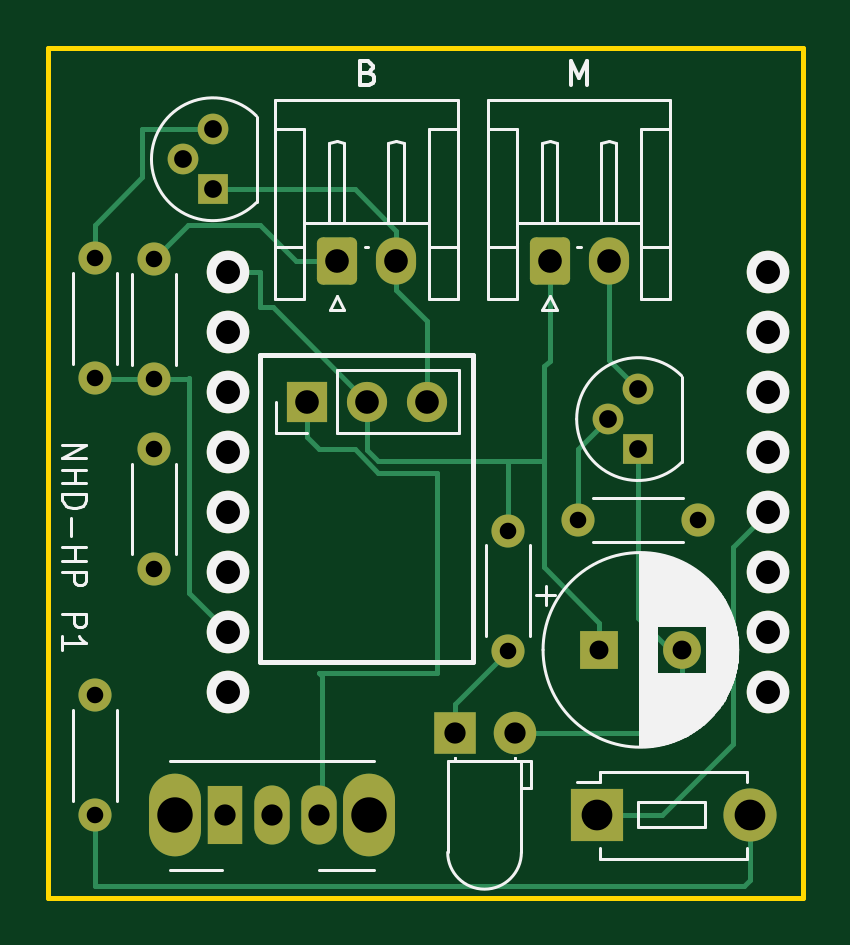
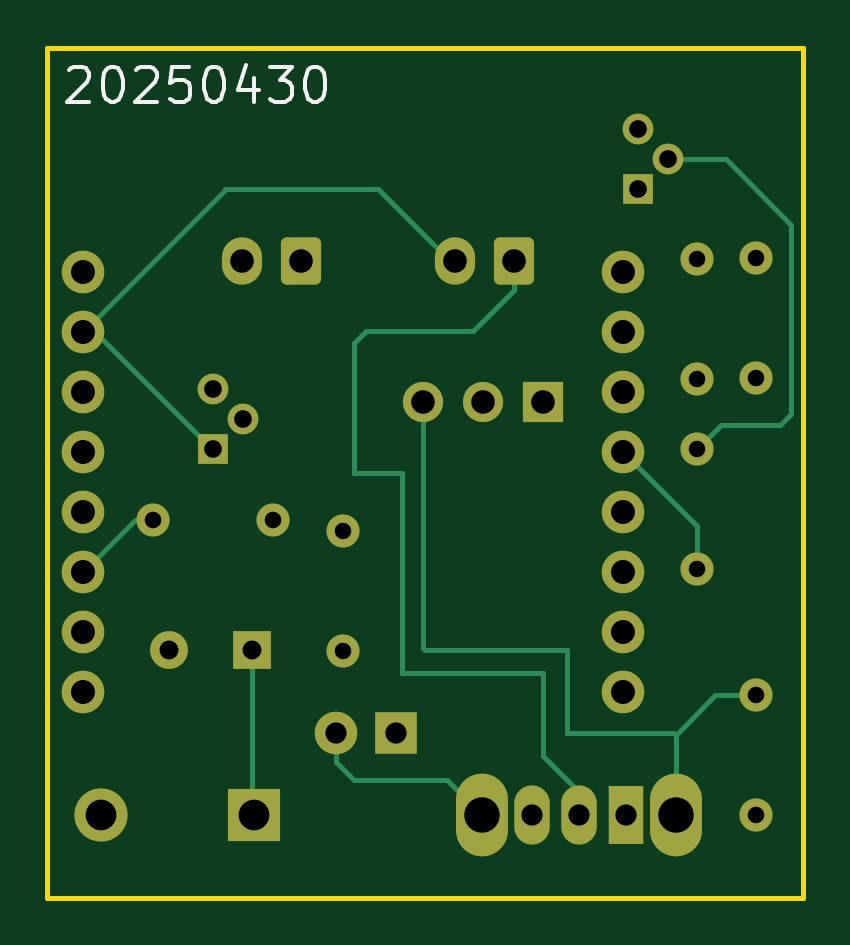
Circuit board: 9 layer files. Board 32.0 x 36.0 mm.
- bottom_copper: Mini D1 Puck-B_Cu.gbr (6960 bytes)
- bottom_mask: Mini D1 Puck-B_Mask.gbr (3245 bytes)
- bottom_silk: Mini D1 Puck-B_Silkscreen.gbr (6030 bytes)
- outline: Mini D1 Puck-Edge_Cuts.gbr (610 bytes)
- top_copper: Mini D1 Puck-F_Cu.gbr (8010 bytes)
- top_mask: Mini D1 Puck-F_Mask.gbr (3245 bytes)
- top_silk: Mini D1 Puck-F_Silkscreen.gbr (18505 bytes)
- drill: Mini D1 Puck-NPTH.drl (269 bytes)
- drill: Mini D1 Puck-PTH.drl (1478 bytes)

=== bottom_copper: Mini D1 Puck-B_Cu.gbr (6960 bytes, source omitted) ===
=== bottom_mask: Mini D1 Puck-B_Mask.gbr ===
%TF.GenerationSoftware,KiCad,Pcbnew,9.0.0*%
%TF.CreationDate,2025-05-01T09:51:15-03:00*%
%TF.ProjectId,Mini D1 Puck,4d696e69-2044-4312-9050-75636b2e6b69,rev?*%
%TF.SameCoordinates,Original*%
%TF.FileFunction,Soldermask,Bot*%
%TF.FilePolarity,Negative*%
%FSLAX46Y46*%
G04 Gerber Fmt 4.6, Leading zero omitted, Abs format (unit mm)*
G04 Created by KiCad (PCBNEW 9.0.0) date 2025-05-01 09:51:15*
%MOMM*%
%LPD*%
G01*
G04 APERTURE LIST*
G04 Aperture macros list*
%AMRoundRect*
0 Rectangle with rounded corners*
0 $1 Rounding radius*
0 $2 $3 $4 $5 $6 $7 $8 $9 X,Y pos of 4 corners*
0 Add a 4 corners polygon primitive as box body*
4,1,4,$2,$3,$4,$5,$6,$7,$8,$9,$2,$3,0*
0 Add four circle primitives for the rounded corners*
1,1,$1+$1,$2,$3*
1,1,$1+$1,$4,$5*
1,1,$1+$1,$6,$7*
1,1,$1+$1,$8,$9*
0 Add four rect primitives between the rounded corners*
20,1,$1+$1,$2,$3,$4,$5,0*
20,1,$1+$1,$4,$5,$6,$7,0*
20,1,$1+$1,$6,$7,$8,$9,0*
20,1,$1+$1,$8,$9,$2,$3,0*%
G04 Aperture macros list end*
%ADD10C,1.400000*%
%ADD11O,1.400000X1.400000*%
%ADD12C,2.250000*%
%ADD13R,2.250000X2.250000*%
%ADD14R,1.300000X1.300000*%
%ADD15C,1.300000*%
%ADD16C,1.800000*%
%ADD17O,2.200000X3.500000*%
%ADD18R,1.500000X2.500000*%
%ADD19O,1.500000X2.500000*%
%ADD20R,1.800000X1.800000*%
%ADD21RoundRect,0.250000X-0.600000X-0.750000X0.600000X-0.750000X0.600000X0.750000X-0.600000X0.750000X0*%
%ADD22O,1.700000X2.000000*%
%ADD23R,1.600000X1.600000*%
%ADD24C,1.600000*%
%ADD25R,1.700000X1.700000*%
%ADD26O,1.700000X1.700000*%
G04 APERTURE END LIST*
D10*
%TO.C,R6*%
X171500000Y-83000000D03*
D11*
X171500000Y-77920000D03*
%TD*%
D12*
%TO.C,SW2*%
X199250000Y-83000000D03*
D13*
X192750000Y-83000000D03*
%TD*%
D11*
%TO.C,R5*%
X174000000Y-72580000D03*
D10*
X174000000Y-67500000D03*
%TD*%
D14*
%TO.C,Q2*%
X176500000Y-56500000D03*
D15*
X175230000Y-55230000D03*
X176500000Y-53960000D03*
%TD*%
D14*
%TO.C,Q1*%
X194500000Y-67500000D03*
D15*
X193230000Y-66230000D03*
X194500000Y-64960000D03*
%TD*%
D16*
%TO.C,U1*%
X177140000Y-77780000D03*
X177140000Y-75240000D03*
X177140000Y-72700000D03*
X177140000Y-70160000D03*
X177140000Y-67620000D03*
X177140000Y-65080000D03*
X177140000Y-62540000D03*
X177140000Y-60000000D03*
X200000000Y-60000000D03*
X200000000Y-62540000D03*
X200000000Y-65080000D03*
X200000000Y-67620000D03*
X200000000Y-70160000D03*
X200000000Y-72700000D03*
X200000000Y-75240000D03*
X200000000Y-77780000D03*
%TD*%
D17*
%TO.C,SW1*%
X174900000Y-83000000D03*
X183100000Y-83000000D03*
D18*
X177000000Y-83000000D03*
D19*
X179000000Y-83000000D03*
X181000000Y-83000000D03*
%TD*%
D10*
%TO.C,R3*%
X174000000Y-64540000D03*
D11*
X174000000Y-59460000D03*
%TD*%
D20*
%TO.C,D1*%
X186730000Y-79500000D03*
D16*
X189270000Y-79500000D03*
%TD*%
D10*
%TO.C,R2*%
X189000000Y-70960000D03*
D11*
X189000000Y-76040000D03*
%TD*%
D21*
%TO.C,B*%
X181750000Y-59532500D03*
D22*
X184250000Y-59532500D03*
%TD*%
D23*
%TO.C,C1*%
X192847349Y-76000000D03*
D24*
X196347349Y-76000000D03*
%TD*%
D25*
%TO.C,J1*%
X180500000Y-65500000D03*
D26*
X183040000Y-65500000D03*
X185580000Y-65500000D03*
%TD*%
D21*
%TO.C,M*%
X190750000Y-59532500D03*
D22*
X193250000Y-59532500D03*
%TD*%
D10*
%TO.C,R4*%
X171500000Y-64500000D03*
D11*
X171500000Y-59420000D03*
%TD*%
D10*
%TO.C,R1*%
X197040000Y-70500000D03*
D11*
X191960000Y-70500000D03*
%TD*%
M02*

=== bottom_silk: Mini D1 Puck-B_Silkscreen.gbr ===
%TF.GenerationSoftware,KiCad,Pcbnew,9.0.0*%
%TF.CreationDate,2025-05-01T09:51:15-03:00*%
%TF.ProjectId,Mini D1 Puck,4d696e69-2044-4312-9050-75636b2e6b69,rev?*%
%TF.SameCoordinates,Original*%
%TF.FileFunction,Legend,Bot*%
%TF.FilePolarity,Positive*%
%FSLAX46Y46*%
G04 Gerber Fmt 4.6, Leading zero omitted, Abs format (unit mm)*
G04 Created by KiCad (PCBNEW 9.0.0) date 2025-05-01 09:51:15*
%MOMM*%
%LPD*%
G01*
G04 APERTURE LIST*
%ADD10C,0.187500*%
G04 APERTURE END LIST*
D10*
X200590930Y-51449535D02*
X200519502Y-51378107D01*
X200519502Y-51378107D02*
X200376645Y-51306678D01*
X200376645Y-51306678D02*
X200019502Y-51306678D01*
X200019502Y-51306678D02*
X199876645Y-51378107D01*
X199876645Y-51378107D02*
X199805216Y-51449535D01*
X199805216Y-51449535D02*
X199733787Y-51592392D01*
X199733787Y-51592392D02*
X199733787Y-51735250D01*
X199733787Y-51735250D02*
X199805216Y-51949535D01*
X199805216Y-51949535D02*
X200662359Y-52806678D01*
X200662359Y-52806678D02*
X199733787Y-52806678D01*
X198805216Y-51306678D02*
X198662359Y-51306678D01*
X198662359Y-51306678D02*
X198519502Y-51378107D01*
X198519502Y-51378107D02*
X198448074Y-51449535D01*
X198448074Y-51449535D02*
X198376645Y-51592392D01*
X198376645Y-51592392D02*
X198305216Y-51878107D01*
X198305216Y-51878107D02*
X198305216Y-52235250D01*
X198305216Y-52235250D02*
X198376645Y-52520964D01*
X198376645Y-52520964D02*
X198448074Y-52663821D01*
X198448074Y-52663821D02*
X198519502Y-52735250D01*
X198519502Y-52735250D02*
X198662359Y-52806678D01*
X198662359Y-52806678D02*
X198805216Y-52806678D01*
X198805216Y-52806678D02*
X198948074Y-52735250D01*
X198948074Y-52735250D02*
X199019502Y-52663821D01*
X199019502Y-52663821D02*
X199090931Y-52520964D01*
X199090931Y-52520964D02*
X199162359Y-52235250D01*
X199162359Y-52235250D02*
X199162359Y-51878107D01*
X199162359Y-51878107D02*
X199090931Y-51592392D01*
X199090931Y-51592392D02*
X199019502Y-51449535D01*
X199019502Y-51449535D02*
X198948074Y-51378107D01*
X198948074Y-51378107D02*
X198805216Y-51306678D01*
X197733788Y-51449535D02*
X197662360Y-51378107D01*
X197662360Y-51378107D02*
X197519503Y-51306678D01*
X197519503Y-51306678D02*
X197162360Y-51306678D01*
X197162360Y-51306678D02*
X197019503Y-51378107D01*
X197019503Y-51378107D02*
X196948074Y-51449535D01*
X196948074Y-51449535D02*
X196876645Y-51592392D01*
X196876645Y-51592392D02*
X196876645Y-51735250D01*
X196876645Y-51735250D02*
X196948074Y-51949535D01*
X196948074Y-51949535D02*
X197805217Y-52806678D01*
X197805217Y-52806678D02*
X196876645Y-52806678D01*
X195519503Y-51306678D02*
X196233789Y-51306678D01*
X196233789Y-51306678D02*
X196305217Y-52020964D01*
X196305217Y-52020964D02*
X196233789Y-51949535D01*
X196233789Y-51949535D02*
X196090932Y-51878107D01*
X196090932Y-51878107D02*
X195733789Y-51878107D01*
X195733789Y-51878107D02*
X195590932Y-51949535D01*
X195590932Y-51949535D02*
X195519503Y-52020964D01*
X195519503Y-52020964D02*
X195448074Y-52163821D01*
X195448074Y-52163821D02*
X195448074Y-52520964D01*
X195448074Y-52520964D02*
X195519503Y-52663821D01*
X195519503Y-52663821D02*
X195590932Y-52735250D01*
X195590932Y-52735250D02*
X195733789Y-52806678D01*
X195733789Y-52806678D02*
X196090932Y-52806678D01*
X196090932Y-52806678D02*
X196233789Y-52735250D01*
X196233789Y-52735250D02*
X196305217Y-52663821D01*
X194519503Y-51306678D02*
X194376646Y-51306678D01*
X194376646Y-51306678D02*
X194233789Y-51378107D01*
X194233789Y-51378107D02*
X194162361Y-51449535D01*
X194162361Y-51449535D02*
X194090932Y-51592392D01*
X194090932Y-51592392D02*
X194019503Y-51878107D01*
X194019503Y-51878107D02*
X194019503Y-52235250D01*
X194019503Y-52235250D02*
X194090932Y-52520964D01*
X194090932Y-52520964D02*
X194162361Y-52663821D01*
X194162361Y-52663821D02*
X194233789Y-52735250D01*
X194233789Y-52735250D02*
X194376646Y-52806678D01*
X194376646Y-52806678D02*
X194519503Y-52806678D01*
X194519503Y-52806678D02*
X194662361Y-52735250D01*
X194662361Y-52735250D02*
X194733789Y-52663821D01*
X194733789Y-52663821D02*
X194805218Y-52520964D01*
X194805218Y-52520964D02*
X194876646Y-52235250D01*
X194876646Y-52235250D02*
X194876646Y-51878107D01*
X194876646Y-51878107D02*
X194805218Y-51592392D01*
X194805218Y-51592392D02*
X194733789Y-51449535D01*
X194733789Y-51449535D02*
X194662361Y-51378107D01*
X194662361Y-51378107D02*
X194519503Y-51306678D01*
X192733790Y-51806678D02*
X192733790Y-52806678D01*
X193090932Y-51235250D02*
X193448075Y-52306678D01*
X193448075Y-52306678D02*
X192519504Y-52306678D01*
X192090933Y-51306678D02*
X191162361Y-51306678D01*
X191162361Y-51306678D02*
X191662361Y-51878107D01*
X191662361Y-51878107D02*
X191448076Y-51878107D01*
X191448076Y-51878107D02*
X191305219Y-51949535D01*
X191305219Y-51949535D02*
X191233790Y-52020964D01*
X191233790Y-52020964D02*
X191162361Y-52163821D01*
X191162361Y-52163821D02*
X191162361Y-52520964D01*
X191162361Y-52520964D02*
X191233790Y-52663821D01*
X191233790Y-52663821D02*
X191305219Y-52735250D01*
X191305219Y-52735250D02*
X191448076Y-52806678D01*
X191448076Y-52806678D02*
X191876647Y-52806678D01*
X191876647Y-52806678D02*
X192019504Y-52735250D01*
X192019504Y-52735250D02*
X192090933Y-52663821D01*
X190233790Y-51306678D02*
X190090933Y-51306678D01*
X190090933Y-51306678D02*
X189948076Y-51378107D01*
X189948076Y-51378107D02*
X189876648Y-51449535D01*
X189876648Y-51449535D02*
X189805219Y-51592392D01*
X189805219Y-51592392D02*
X189733790Y-51878107D01*
X189733790Y-51878107D02*
X189733790Y-52235250D01*
X189733790Y-52235250D02*
X189805219Y-52520964D01*
X189805219Y-52520964D02*
X189876648Y-52663821D01*
X189876648Y-52663821D02*
X189948076Y-52735250D01*
X189948076Y-52735250D02*
X190090933Y-52806678D01*
X190090933Y-52806678D02*
X190233790Y-52806678D01*
X190233790Y-52806678D02*
X190376648Y-52735250D01*
X190376648Y-52735250D02*
X190448076Y-52663821D01*
X190448076Y-52663821D02*
X190519505Y-52520964D01*
X190519505Y-52520964D02*
X190590933Y-52235250D01*
X190590933Y-52235250D02*
X190590933Y-51878107D01*
X190590933Y-51878107D02*
X190519505Y-51592392D01*
X190519505Y-51592392D02*
X190448076Y-51449535D01*
X190448076Y-51449535D02*
X190376648Y-51378107D01*
X190376648Y-51378107D02*
X190233790Y-51306678D01*
M02*

=== outline: Mini D1 Puck-Edge_Cuts.gbr ===
%TF.GenerationSoftware,KiCad,Pcbnew,9.0.0*%
%TF.CreationDate,2025-05-01T09:51:15-03:00*%
%TF.ProjectId,Mini D1 Puck,4d696e69-2044-4312-9050-75636b2e6b69,rev?*%
%TF.SameCoordinates,Original*%
%TF.FileFunction,Profile,NP*%
%FSLAX46Y46*%
G04 Gerber Fmt 4.6, Leading zero omitted, Abs format (unit mm)*
G04 Created by KiCad (PCBNEW 9.0.0) date 2025-05-01 09:51:15*
%MOMM*%
%LPD*%
G01*
G04 APERTURE LIST*
%TA.AperFunction,Profile*%
%ADD10C,0.200000*%
%TD*%
G04 APERTURE END LIST*
D10*
X169500000Y-50500000D02*
X201500000Y-50500000D01*
X201500000Y-86500000D01*
X169500000Y-86500000D01*
X169500000Y-50500000D01*
M02*

=== top_copper: Mini D1 Puck-F_Cu.gbr (8010 bytes, source omitted) ===
=== top_mask: Mini D1 Puck-F_Mask.gbr ===
%TF.GenerationSoftware,KiCad,Pcbnew,9.0.0*%
%TF.CreationDate,2025-05-01T09:51:15-03:00*%
%TF.ProjectId,Mini D1 Puck,4d696e69-2044-4312-9050-75636b2e6b69,rev?*%
%TF.SameCoordinates,Original*%
%TF.FileFunction,Soldermask,Top*%
%TF.FilePolarity,Negative*%
%FSLAX46Y46*%
G04 Gerber Fmt 4.6, Leading zero omitted, Abs format (unit mm)*
G04 Created by KiCad (PCBNEW 9.0.0) date 2025-05-01 09:51:15*
%MOMM*%
%LPD*%
G01*
G04 APERTURE LIST*
G04 Aperture macros list*
%AMRoundRect*
0 Rectangle with rounded corners*
0 $1 Rounding radius*
0 $2 $3 $4 $5 $6 $7 $8 $9 X,Y pos of 4 corners*
0 Add a 4 corners polygon primitive as box body*
4,1,4,$2,$3,$4,$5,$6,$7,$8,$9,$2,$3,0*
0 Add four circle primitives for the rounded corners*
1,1,$1+$1,$2,$3*
1,1,$1+$1,$4,$5*
1,1,$1+$1,$6,$7*
1,1,$1+$1,$8,$9*
0 Add four rect primitives between the rounded corners*
20,1,$1+$1,$2,$3,$4,$5,0*
20,1,$1+$1,$4,$5,$6,$7,0*
20,1,$1+$1,$6,$7,$8,$9,0*
20,1,$1+$1,$8,$9,$2,$3,0*%
G04 Aperture macros list end*
%ADD10C,1.400000*%
%ADD11O,1.400000X1.400000*%
%ADD12C,2.250000*%
%ADD13R,2.250000X2.250000*%
%ADD14R,1.300000X1.300000*%
%ADD15C,1.300000*%
%ADD16C,1.800000*%
%ADD17O,2.200000X3.500000*%
%ADD18R,1.500000X2.500000*%
%ADD19O,1.500000X2.500000*%
%ADD20R,1.800000X1.800000*%
%ADD21RoundRect,0.250000X-0.600000X-0.750000X0.600000X-0.750000X0.600000X0.750000X-0.600000X0.750000X0*%
%ADD22O,1.700000X2.000000*%
%ADD23R,1.600000X1.600000*%
%ADD24C,1.600000*%
%ADD25R,1.700000X1.700000*%
%ADD26O,1.700000X1.700000*%
G04 APERTURE END LIST*
D10*
%TO.C,R6*%
X171500000Y-83000000D03*
D11*
X171500000Y-77920000D03*
%TD*%
D12*
%TO.C,SW2*%
X199250000Y-83000000D03*
D13*
X192750000Y-83000000D03*
%TD*%
D11*
%TO.C,R5*%
X174000000Y-72580000D03*
D10*
X174000000Y-67500000D03*
%TD*%
D14*
%TO.C,Q2*%
X176500000Y-56500000D03*
D15*
X175230000Y-55230000D03*
X176500000Y-53960000D03*
%TD*%
D14*
%TO.C,Q1*%
X194500000Y-67500000D03*
D15*
X193230000Y-66230000D03*
X194500000Y-64960000D03*
%TD*%
D16*
%TO.C,U1*%
X177140000Y-77780000D03*
X177140000Y-75240000D03*
X177140000Y-72700000D03*
X177140000Y-70160000D03*
X177140000Y-67620000D03*
X177140000Y-65080000D03*
X177140000Y-62540000D03*
X177140000Y-60000000D03*
X200000000Y-60000000D03*
X200000000Y-62540000D03*
X200000000Y-65080000D03*
X200000000Y-67620000D03*
X200000000Y-70160000D03*
X200000000Y-72700000D03*
X200000000Y-75240000D03*
X200000000Y-77780000D03*
%TD*%
D17*
%TO.C,SW1*%
X174900000Y-83000000D03*
X183100000Y-83000000D03*
D18*
X177000000Y-83000000D03*
D19*
X179000000Y-83000000D03*
X181000000Y-83000000D03*
%TD*%
D10*
%TO.C,R3*%
X174000000Y-64540000D03*
D11*
X174000000Y-59460000D03*
%TD*%
D20*
%TO.C,D1*%
X186730000Y-79500000D03*
D16*
X189270000Y-79500000D03*
%TD*%
D10*
%TO.C,R2*%
X189000000Y-70960000D03*
D11*
X189000000Y-76040000D03*
%TD*%
D21*
%TO.C,B*%
X181750000Y-59532500D03*
D22*
X184250000Y-59532500D03*
%TD*%
D23*
%TO.C,C1*%
X192847349Y-76000000D03*
D24*
X196347349Y-76000000D03*
%TD*%
D25*
%TO.C,J1*%
X180500000Y-65500000D03*
D26*
X183040000Y-65500000D03*
X185580000Y-65500000D03*
%TD*%
D21*
%TO.C,M*%
X190750000Y-59532500D03*
D22*
X193250000Y-59532500D03*
%TD*%
D10*
%TO.C,R4*%
X171500000Y-64500000D03*
D11*
X171500000Y-59420000D03*
%TD*%
D10*
%TO.C,R1*%
X197040000Y-70500000D03*
D11*
X191960000Y-70500000D03*
%TD*%
M02*

=== top_silk: Mini D1 Puck-F_Silkscreen.gbr (18505 bytes, source omitted) ===
=== drill: Mini D1 Puck-NPTH.drl ===
M48
; DRILL file {KiCad 9.0.0} date 2025-05-01T09:51:20-0300
; FORMAT={-:-/ absolute / metric / decimal}
; #@! TF.CreationDate,2025-05-01T09:51:20-03:00
; #@! TF.GenerationSoftware,Kicad,Pcbnew,9.0.0
; #@! TF.FileFunction,NonPlated,1,2,NPTH
FMAT,2
METRIC
%
G90
G05
M30

=== drill: Mini D1 Puck-PTH.drl ===
M48
; DRILL file {KiCad 9.0.0} date 2025-05-01T09:51:20-0300
; FORMAT={-:-/ absolute / metric / decimal}
; #@! TF.CreationDate,2025-05-01T09:51:20-03:00
; #@! TF.GenerationSoftware,Kicad,Pcbnew,9.0.0
; #@! TF.FileFunction,Plated,1,2,PTH
FMAT,2
METRIC
; #@! TA.AperFunction,Plated,PTH,ComponentDrill
T1C0.700
; #@! TA.AperFunction,Plated,PTH,ComponentDrill
T2C0.750
; #@! TA.AperFunction,Plated,PTH,ComponentDrill
T3C0.800
; #@! TA.AperFunction,Plated,PTH,ComponentDrill
T4C0.900
; #@! TA.AperFunction,Plated,PTH,ComponentDrill
T5C1.000
; #@! TA.AperFunction,Plated,PTH,ComponentDrill
T6C1.016
; #@! TA.AperFunction,Plated,PTH,ComponentDrill
T7C1.300
; #@! TA.AperFunction,Plated,PTH,ComponentDrill
T8C1.500
%
G90
G05
T1
X171.5Y-59.42
X171.5Y-64.5
X171.5Y-77.92
X171.5Y-83.0
X174.0Y-59.46
X174.0Y-64.54
X174.0Y-67.5
X174.0Y-72.58
X189.0Y-70.96
X189.0Y-76.04
X191.96Y-70.5
X197.04Y-70.5
T2
X175.23Y-55.23
X176.5Y-53.96
X176.5Y-56.5
X193.23Y-66.23
X194.5Y-64.96
X194.5Y-67.5
T3
X192.847Y-76.0
X196.347Y-76.0
T4
X177.0Y-83.0
X179.0Y-83.0
X181.0Y-83.0
X186.73Y-79.5
X189.27Y-79.5
T5
X180.5Y-65.5
X181.75Y-59.532
X183.04Y-65.5
X184.25Y-59.532
X185.58Y-65.5
X190.75Y-59.532
X193.25Y-59.532
T6
X177.14Y-60.0
X177.14Y-62.54
X177.14Y-65.08
X177.14Y-67.62
X177.14Y-70.16
X177.14Y-72.7
X177.14Y-75.24
X177.14Y-77.78
X200.0Y-60.0
X200.0Y-62.54
X200.0Y-65.08
X200.0Y-67.62
X200.0Y-70.16
X200.0Y-72.7
X200.0Y-75.24
X200.0Y-77.78
T7
X192.75Y-83.0
X199.25Y-83.0
T8
X174.9Y-83.0
X183.1Y-83.0
M30
